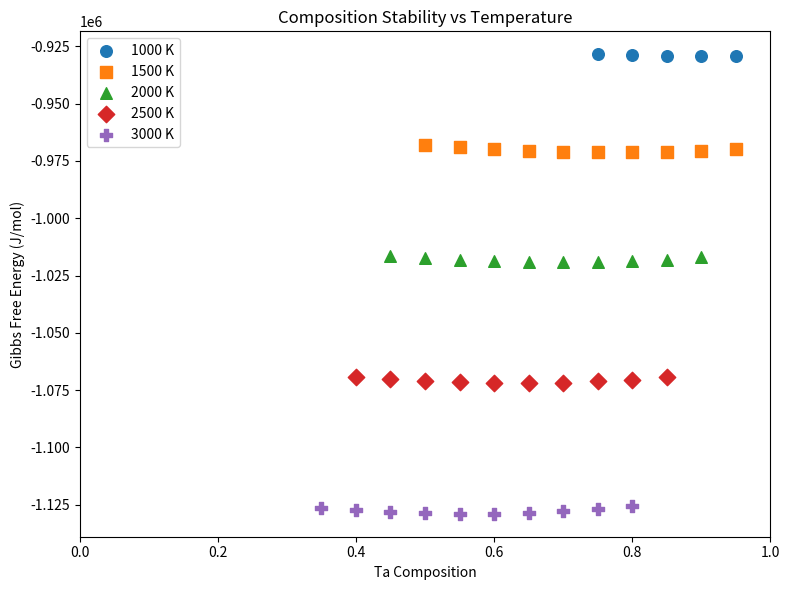

This chart was generated by the following Python code: (Note: this script raises an exception after producing the figure.)
import matplotlib.pyplot as plt

data = {
1000: [(0.10,-929189.53),(0.15,-929131.51),(0.05,-928972.60),(0.20,-928873.42),(0.25,-928449.97)],
1500: [(0.20,-971214.97),(0.25,-971160.40),(0.15,-971038.66),(0.30,-970904.33),(0.10,-970579.41),(0.35,-970464.93),(0.40,-969853.80),(0.05,-969724.89),(0.45,-969078.16),(0.50,-968141.99)],
2000: [(0.30,-1019190.35),(0.25,-1019085.15),(0.35,-1019062.55),(0.20,-1018722.74),(0.40,-1018717.21),(0.45,-1018163.98),(0.15,-1018063.92),(0.50,-1017408.14),(0.10,-1017039.30),(0.55,-1016451.42)],
2500: [(0.35,-1071936.72),(0.40,-1071908.58),(0.30,-1071701.51),(0.45,-1071629.15),(0.25,-1071183.65),(0.50,-1071105.06),(0.20,-1070352.85),(0.55,-1070338.43),(0.60,-1069327.13),(0.15,-1069160.12)],
3000: [(0.45,-1128929.53),(0.40,-1128890.62),(0.50,-1128681.72),(0.35,-1128557.01),(0.55,-1128149.73),(0.30,-1127914.27),(0.60,-1127331.01),(0.25,-1126939.20),(0.65,-1126217.60),(0.20,-1125595.47)]
}

# plt.figure(figsize=(8,6))

# for T, points in data.items():
#     x=[p[0] for p in points]
#     g=[p[1] for p in points]
#     plt.scatter(x,g,label=f'{T} K')

# plt.xlabel('Hf Composition')
# plt.ylabel('Gibbs Free Energy (J/mol)')
# plt.title('Composition Stability vs Temperature')
# plt.legend()
# plt.tight_layout()
# plt.savefig("/Users/chasekatz/Desktop/School/Research/BLADE/G_vs_x.png", dpi=300)
# plt.show()

plt.figure(figsize=(8,6))

markers = ['o','s','^','D','P']

for i,(T, points) in enumerate(data.items()):
    points = sorted(points, key=lambda p: p[0])

    # convert HF → TA
    x = [1 - p[0] for p in points]   # <-- change here
    g = [p[1] for p in points]

    plt.scatter(x, g, s=70, marker=markers[i], label=f'{T} K')

plt.xlabel('Ta Composition')
plt.ylabel('Gibbs Free Energy (J/mol)')
plt.title('Composition Stability vs Temperature')
plt.xlim(0, 1)
plt.legend()
plt.tight_layout()
plt.savefig("/Users/chasekatz/Desktop/School/Research/BLADE/G_vs_xTa.png", dpi=300)
plt.show()
